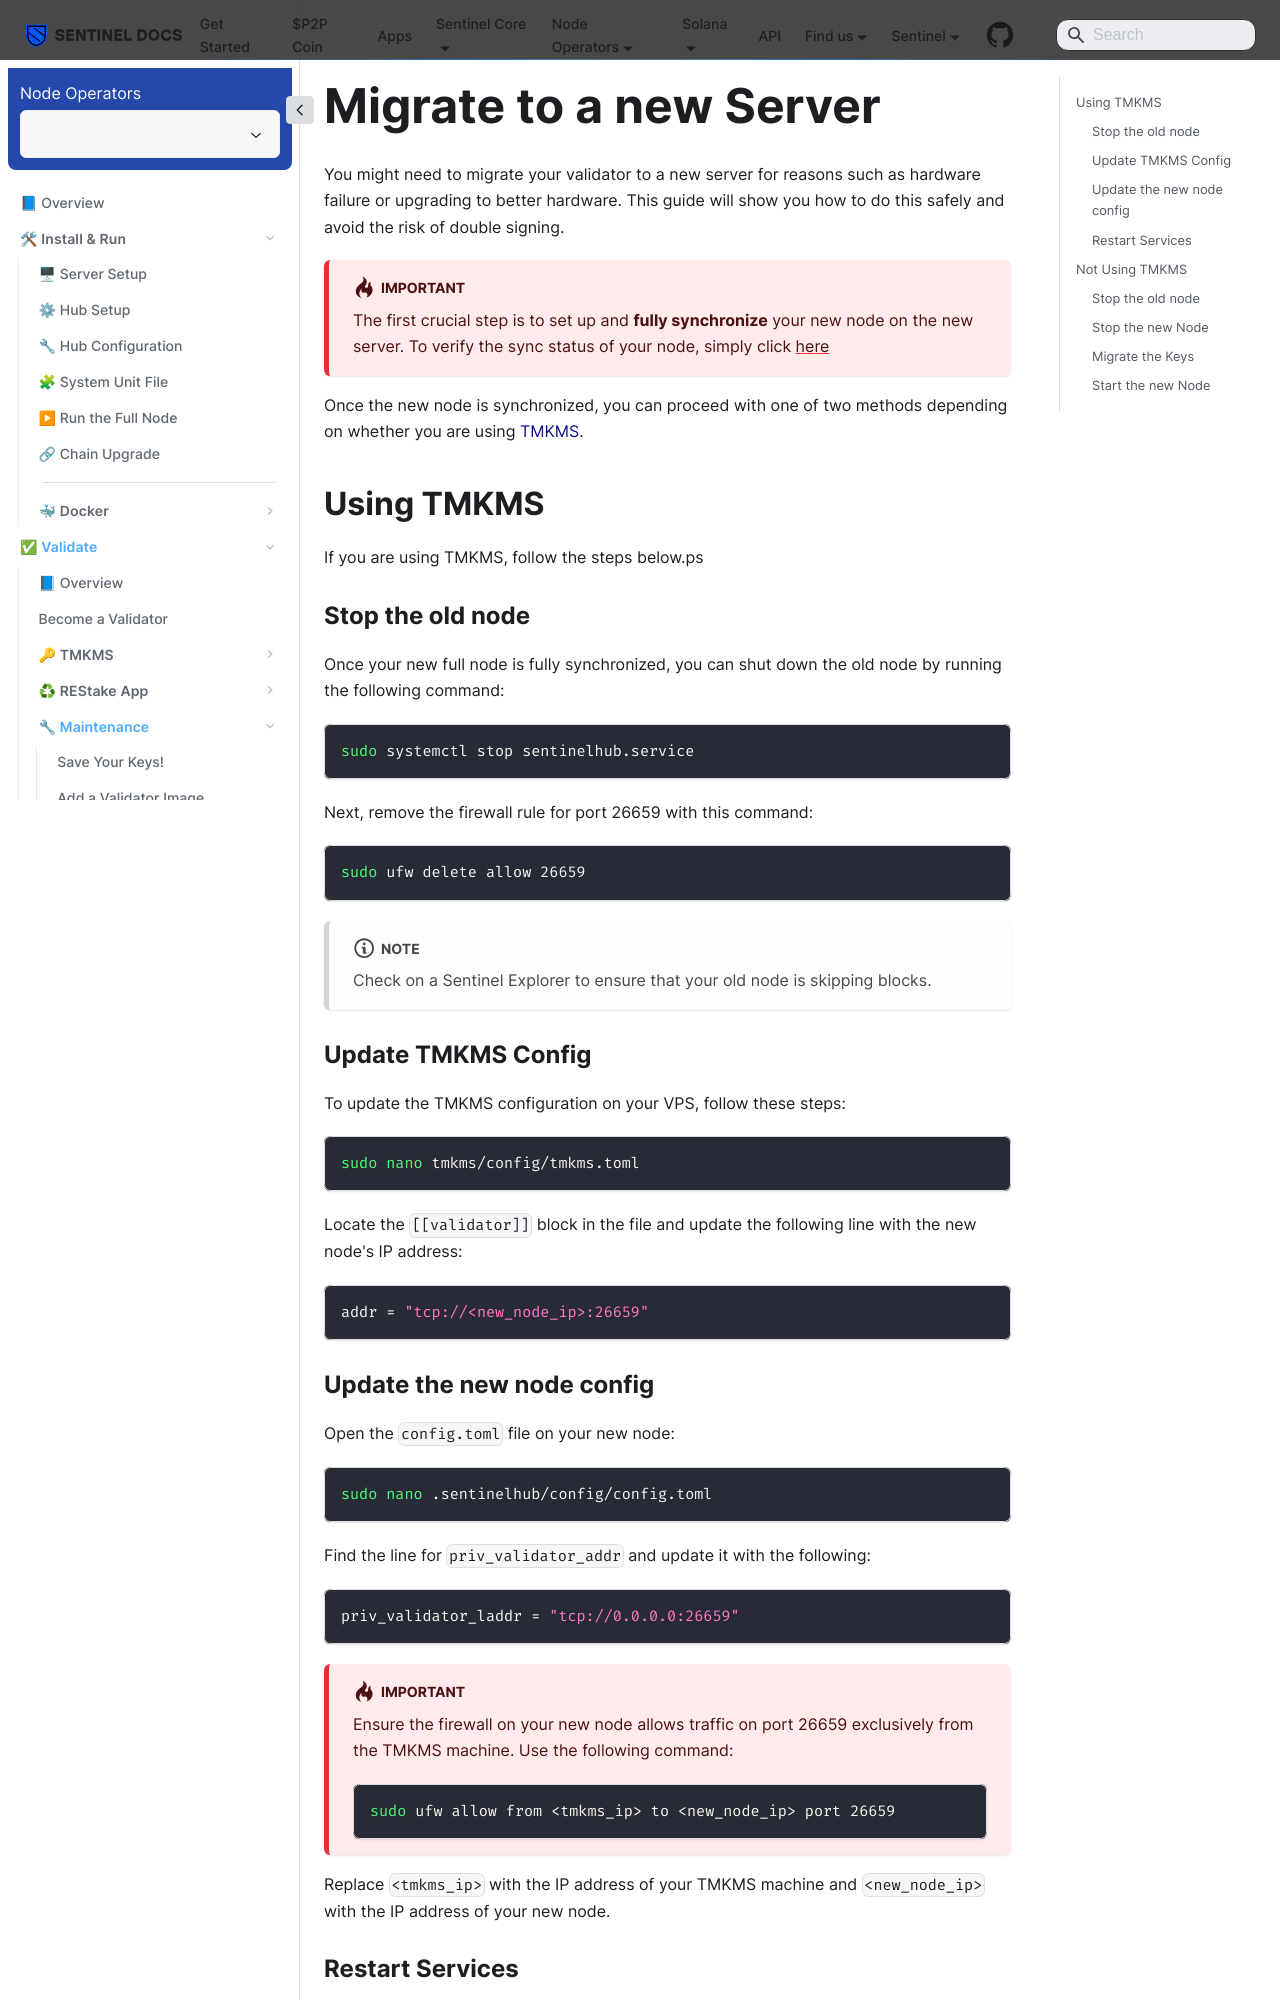

repository: sentinel-official/docs · page: full-node-setup/validate/maintenance/server-migration.html · generator: docusaurus

---
title: Server Migration
sidebar_position: 4
---

# Migrate to a new Server

You might need to migrate your validator to a new server for reasons such as hardware failure or upgrading to better hardware. This guide will show you how to do this safely and avoid the risk of double signing.

:::danger Important
The first crucial step is to set up and **fully synchronize** your new node on the new server. To verify the sync status of your node, simply click [here](/full-node-setup/node-run#check-sync-status)
:::

Once the new node is synchronized, you can proceed with one of two methods depending on whether you are using [TMKMS](/full-node-setup/validate/tmkms/overview).


## Using TMKMS

If you are using TMKMS, follow the steps below.ps

### Stop the old node

Once your new full node is fully synchronized, you can shut down the old node by running the following command:

```bash
sudo systemctl stop sentinelhub.service
```

Next, remove the firewall rule for port 26659 with this command:

```bash
sudo ufw delete allow 26659
```

:::note
Check on a Sentinel Explorer to ensure that your old node is skipping blocks.
:::


### Update TMKMS Config

To update the TMKMS configuration on your VPS, follow these steps:

```bash
sudo nano tmkms/config/tmkms.toml
```

Locate the `[[validator]]` block in the file and update the following line with the new node's IP address:

```bash
addr = "tcp://<new_node_ip>:26659"
```
